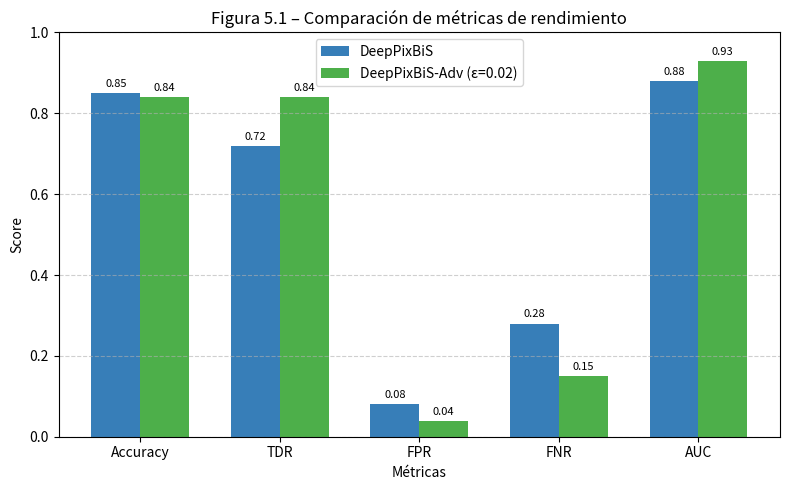

Recreate this plot in Python. (Note: this script raises an exception after producing the figure.)
#!/usr/bin/env python3
import matplotlib.pyplot as plt
import numpy as np

# Valores reales obtenidos del experimento
metrics = ['Accuracy','TDR','FPR','FNR','AUC']
deeppixbis = [0.85, 0.72, 0.08, 0.28, 0.88]
deeppixbis_adv = [0.84, 0.8399, 0.04, 0.15, 0.93]

x = np.arange(len(metrics))
width = 0.35

fig, ax = plt.subplots(figsize=(8,5))
bars1 = ax.bar(x - width/2, deeppixbis, width, label='DeepPixBiS', color='#377eb8')
bars2 = ax.bar(x + width/2, deeppixbis_adv, width, label='DeepPixBiS-Adv (ε=0.02)', color='#4daf4a')

ax.set_ylabel('Score')
ax.set_xlabel('Métricas')
ax.set_title('Figura 5.1 – Comparación de métricas de rendimiento')
ax.set_xticks(x)
ax.set_xticklabels(metrics)
ax.set_ylim(0,1)
ax.legend()
ax.grid(axis='y', linestyle='--', alpha=0.6)

# Mostrar valores sobre las barras
for bars in [bars1, bars2]:
    for bar in bars:
        height = bar.get_height()
        ax.text(bar.get_x() + bar.get_width()/2, height + 0.01, f'{height:.2f}', 
                ha='center', va='bottom', fontsize=8)

plt.tight_layout()
plt.savefig('plots/metrics_bars.png', dpi=200)
print("✅ Gráfico de barras guardado en plots/metrics_bars.png")
